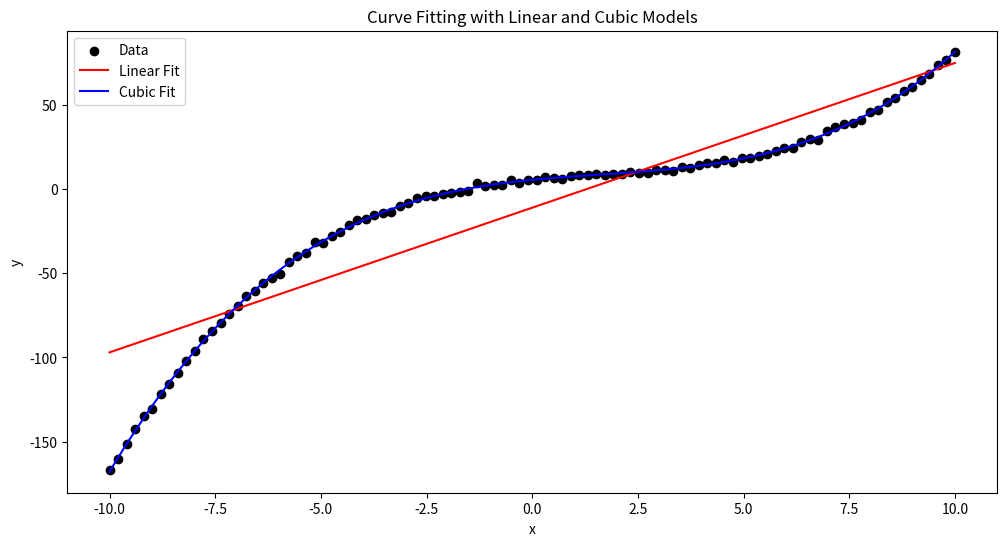

Here is the Python script that generated this plot:
import numpy as np
import matplotlib.pyplot as plt
from scipy.optimize import curve_fit

# Function definitions for linear and cubic models
def linear_model(x, a, b):
    return a * x + b

def cubic_model(x, a, b, c, d):
    return a * x**3 + b * x**2 + c * x + d

# Generate some synthetic data for fitting (replace this with actual x-y data)
np.random.seed(0)  # Seed for reproducibility
x_data = np.linspace(-10, 10, 100)
y_data_linear = 2.5 * x_data + 6  # True underlying linear relationship
y_data_cubic = 0.1 * x_data**3 - 0.5 * x_data**2 + 2.5 * x_data + 6  # True underlying cubic relationship
y_data = y_data_cubic + np.random.normal(size=x_data.size)  # Add some noise

# Perform the curve fitting for both models
linear_params, _ = curve_fit(linear_model, x_data, y_data)
cubic_params, _ = curve_fit(cubic_model, x_data, y_data)

# Generate y-values from the fitted models
y_fit_linear = linear_model(x_data, *linear_params)
y_fit_cubic = cubic_model(x_data, *cubic_params)

# Plot the data and the fits
plt.figure(figsize=(12, 6))
plt.scatter(x_data, y_data, label='Data', color='black')
plt.plot(x_data, y_fit_linear, label='Linear Fit', color='red')
plt.plot(x_data, y_fit_cubic, label='Cubic Fit', color='blue')

plt.title('Curve Fitting with Linear and Cubic Models')
plt.xlabel('x')
plt.ylabel('y')
plt.legend()
plt.show()